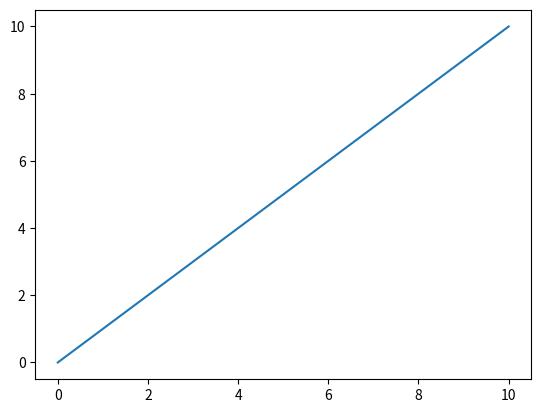

Here is the Python script that generated this plot:
#plotting a graph with matplotlib
import matplotlib.pyplot as plt
import numpy as np

xpoints = np.array([0, 10])
ypoints = np.array([0,10])


plt.plot(xpoints, ypoints)
plt.show()

# pandas, numpy, matplotlib, scikitlearn, seaborn